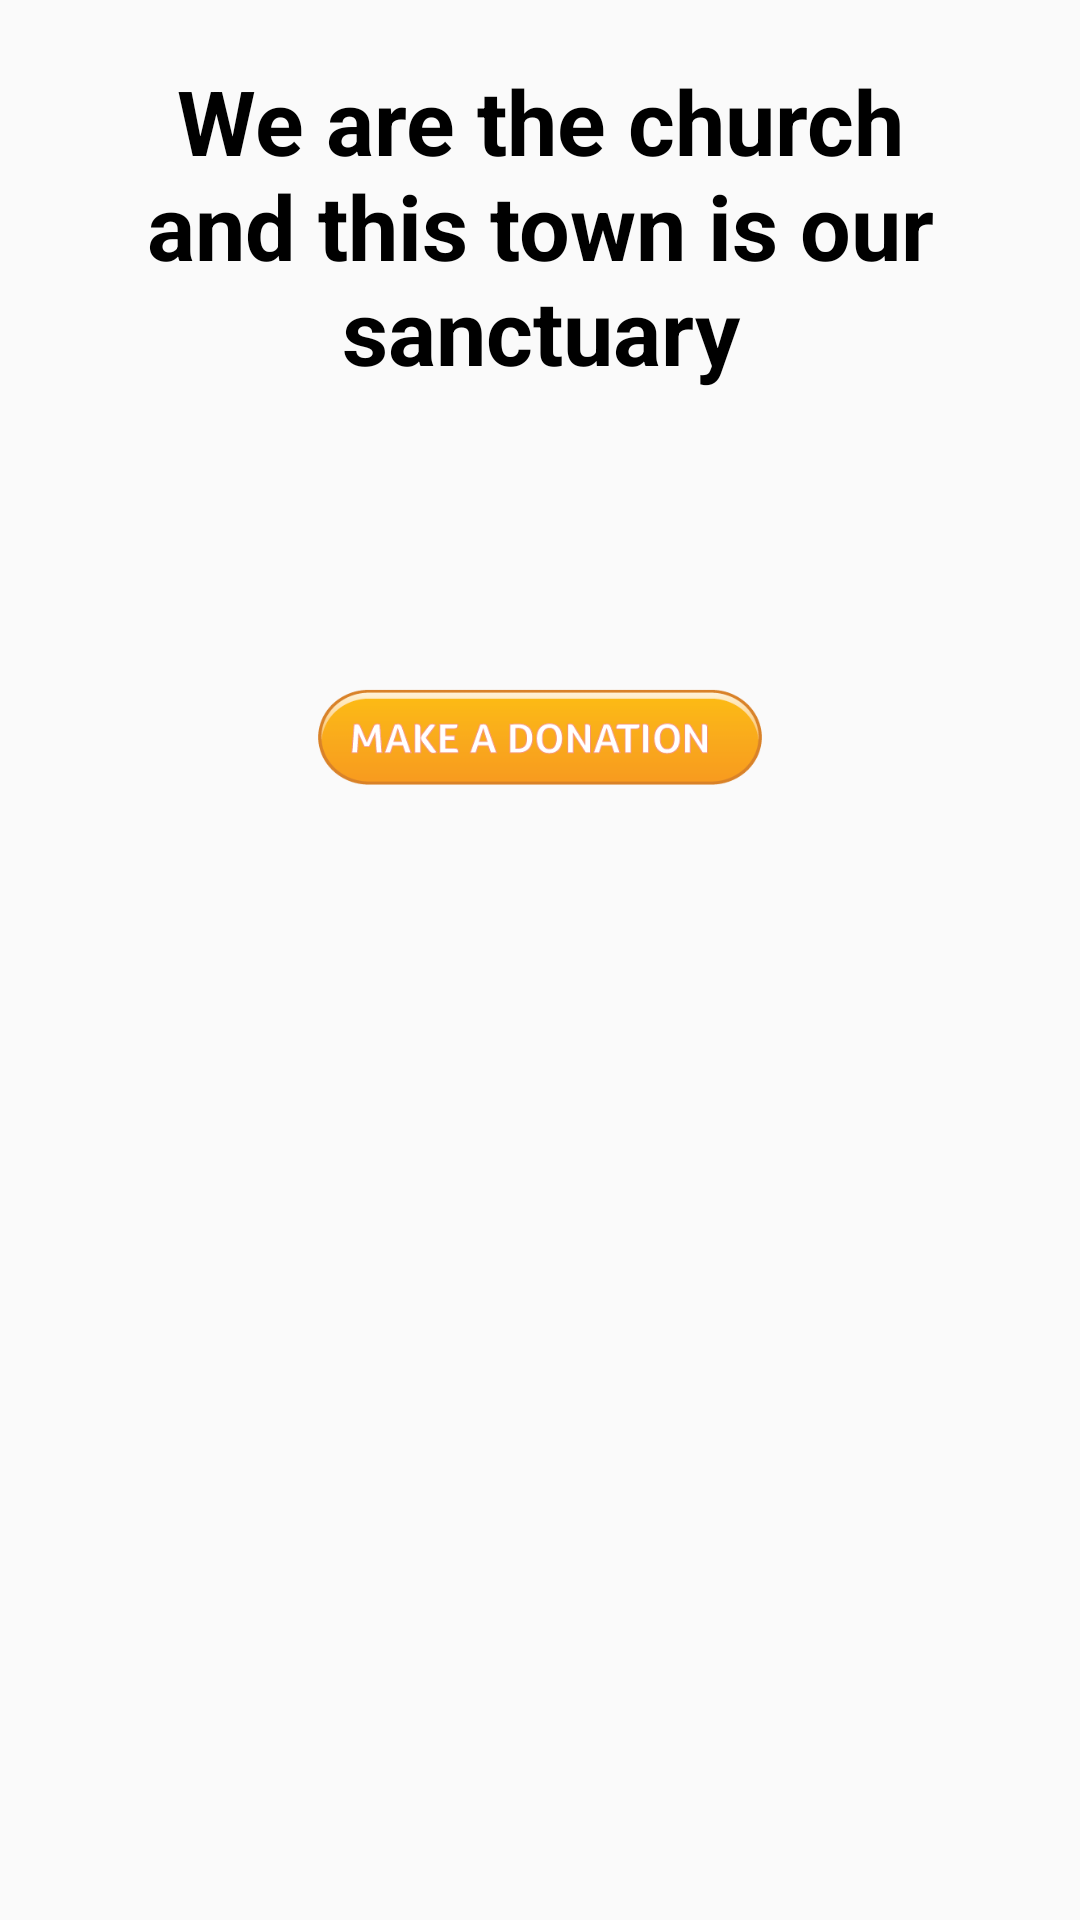

Here is an Android app screen rendered from its layout file. Give the layout XML and the strings, colors and styles it references.
<!-- AndroidManifest.xml: application theme AppTheme -->
<!-- res/layout/activity_donate.xml -->
<?xml version="1.0" encoding="utf-8"?>
<android.support.constraint.ConstraintLayout xmlns:android="http://schemas.android.com/apk/res/android"
    xmlns:app="http://schemas.android.com/apk/res-auto"
    xmlns:tools="http://schemas.android.com/tools"
    android:layout_width="match_parent"
    android:layout_height="match_parent"
    tools:context=".donate">
    <LinearLayout
        android:layout_width="match_parent"
        android:layout_height="match_parent"
        android:orientation="vertical"
        >
    <TextView
        android:layout_width="match_parent"
        android:layout_height="200dp"
        android:text="We are the church and this town is our sanctuary"
        android:layout_marginTop="20dp"
        android:layout_marginLeft="12dp"
        android:layout_marginRight="12dp"
        android:textSize="30dp"
        android:textStyle="bold"
        android:typeface="serif"
        android:fontFamily="sans-serif"
        android:textAlignment="center"
        android:textColor="#000000"
        />
      <ImageView
          android:layout_width="match_parent"
          android:layout_height="50dp"
          android:src="@drawable/donatebutton"
          />

    </LinearLayout>
</android.support.constraint.ConstraintLayout>
<!-- resources referenced by this layout -->
<resources>
  <!-- drawable donatebutton: png bitmap (drawable-v24, 16408 bytes) -->
  <style name="AppTheme" parent="Theme.AppCompat.Light.DarkActionBar">
          
          <item name="colorPrimary">@color/colorPrimary</item>
          <item name="colorPrimaryDark">@color/colorPrimaryDark</item>
          <item name="colorAccent">@color/colorAccent</item>
      </style>
  <color name="colorPrimary">#BE2813</color>
  <color name="colorPrimaryDark">#0C0C0C</color>
  <color name="colorAccent">#FF9300</color>
</resources>
